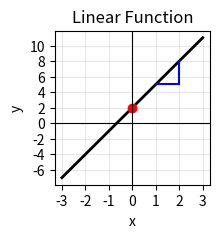

Source code (Python):
import matplotlib.pyplot as plt
import numpy as np
from matplotlib.ticker import MaxNLocator

#Linear Function
fig, ax1 = plt.subplots(figsize=(2, 2))

x1 = np.linspace(-3, 3, 100)

m = 3
b = 2
y1 = m*x1 + b

ax1.plot(x1, y1, label="y = 3x + 2", color="black", linewidth=2)
plt.plot(0, 2, 'ro')
plt.plot([2, 2], [5, 8], color="blue", linestyle='-', label="m")
plt.plot([1, 2], [5, 5], color="blue", linestyle='-')

ax1.xaxis.set_major_locator(MaxNLocator(integer=True))
ax1.yaxis.set_major_locator(MaxNLocator(integer=True))

ax1.set_title("Linear Function")
ax1.set_xlabel("x")
ax1.set_ylabel("y")
ax1.grid(True, alpha=0.3)
ax1.axhline(0, color="black", linewidth=0.8)
ax1.axvline(0, color="black", linewidth=0.8)

plt.show()
